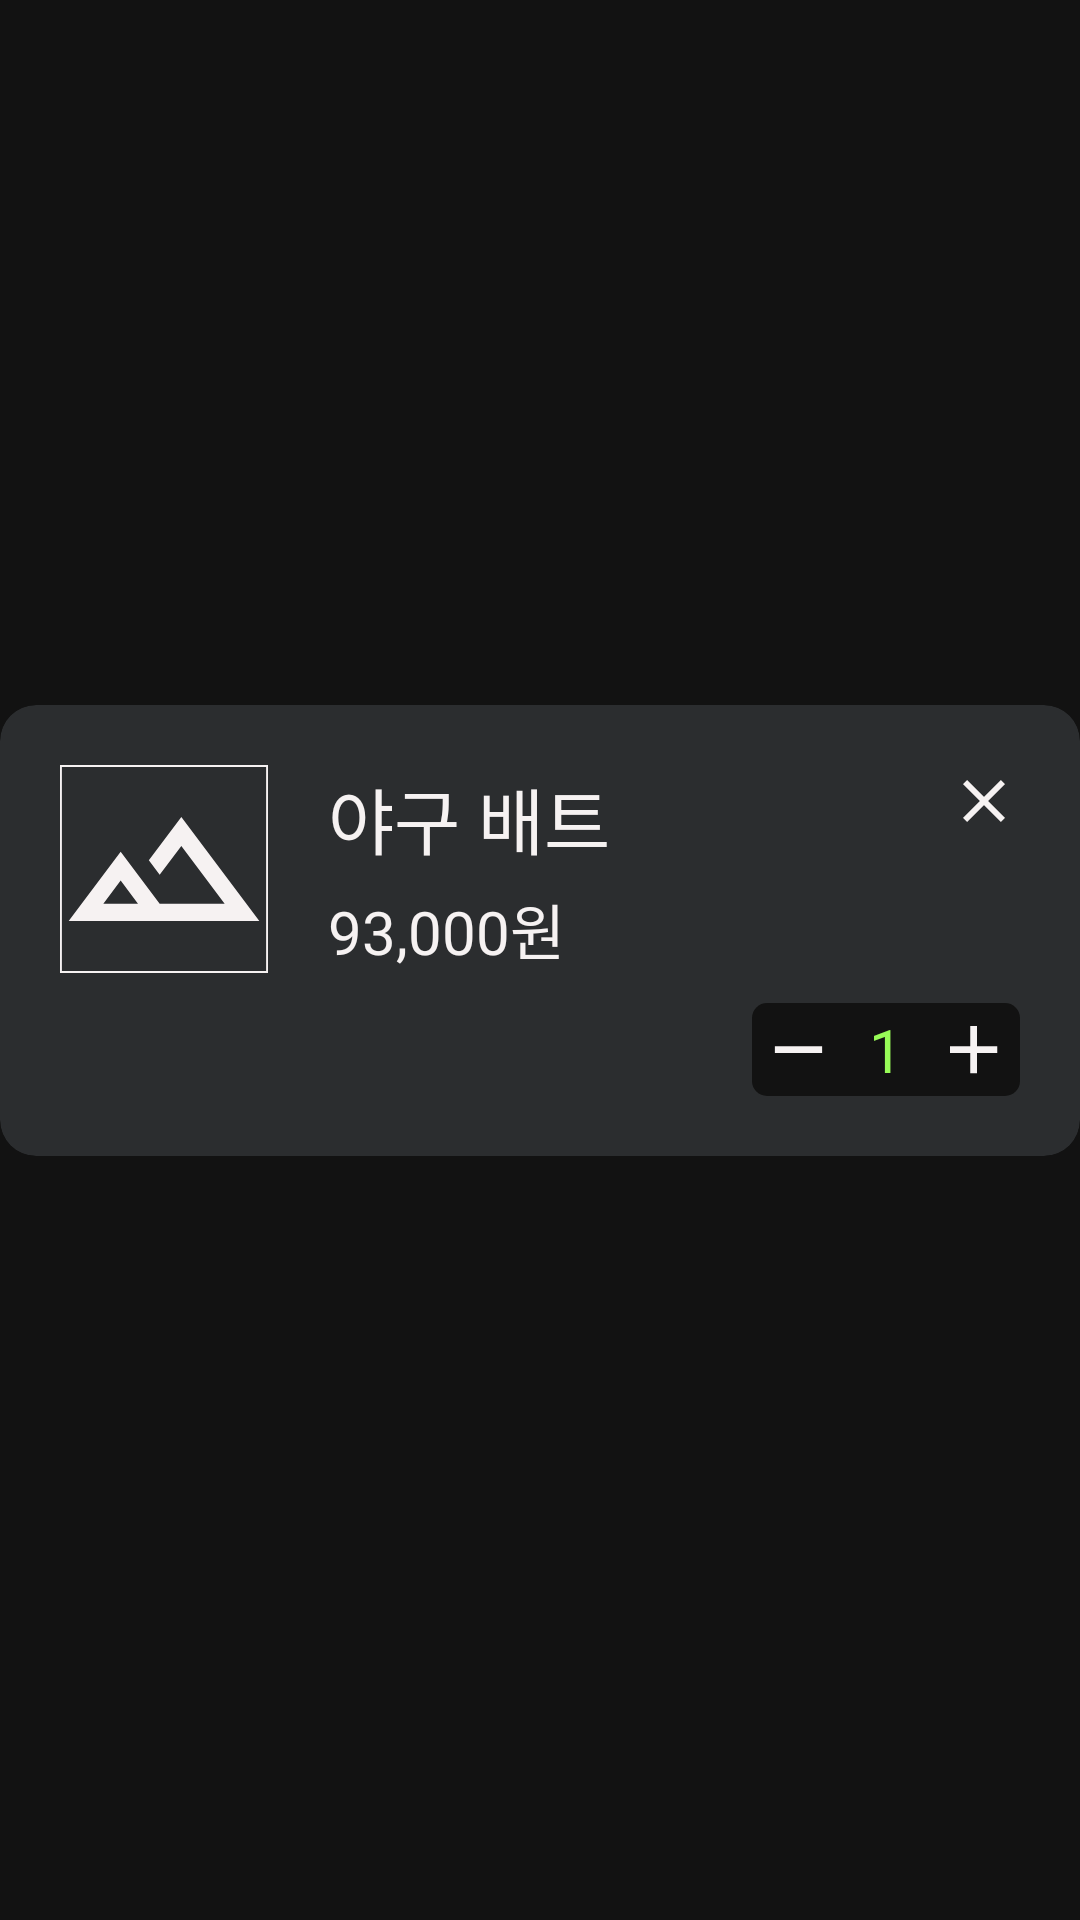

The Android layout XML behind this screen, and the referenced resources:
<!-- AndroidManifest.xml: application theme Theme.RentalFit -->
<!-- res/layout/list_cart_item.xml -->
<?xml version="1.0" encoding="utf-8"?>
<androidx.constraintlayout.widget.ConstraintLayout xmlns:android="http://schemas.android.com/apk/res/android"
    android:layout_width="match_parent"
    android:layout_height="wrap_content"
    android:background="@color/black_main"
    xmlns:app="http://schemas.android.com/apk/res-auto">

    <com.google.android.material.card.MaterialCardView
        android:id="@+id/cardViewListCartItem"
        android:layout_width="match_parent"
        android:layout_height="wrap_content"
        android:backgroundTint="@color/charcoal_main"
        app:strokeColor="@android:color/transparent"
        app:strokeWidth="0dp"
        android:layout_marginBottom="20dp"
        app:layout_constraintTop_toTopOf="parent"
        app:layout_constraintStart_toStartOf="parent"
        app:layout_constraintEnd_toEndOf="parent"
        app:layout_constraintBottom_toBottomOf="parent">

        <androidx.constraintlayout.widget.ConstraintLayout
            android:layout_width="match_parent"
            android:layout_height="match_parent"
            android:layout_margin="20dp">

            <ImageView
                android:id="@+id/imageListCartItem"
                android:layout_width="0dp"
                android:layout_height="0dp"
                app:layout_constraintDimensionRatio="1:1"
                app:layout_constraintTop_toTopOf="@+id/textListCartItemName"
                app:layout_constraintBottom_toBottomOf="@+id/textListCartItemPrice"
                app:layout_constraintStart_toStartOf="parent"
                android:src="@drawable/temp"/>

            <TextView
                android:id="@+id/textListCartItemName"
                android:layout_width="wrap_content"
                android:layout_height="wrap_content"
                android:text="야구 배트"
                style="@style/TextView_Place_Name"
                android:layout_marginStart="20dp"
                app:layout_constraintTop_toTopOf="parent"
                app:layout_constraintStart_toEndOf="@+id/imageListCartItem" />

            <TextView
                android:id="@+id/textListCartItemPrice"
                android:layout_width="wrap_content"
                android:layout_height="wrap_content"
                android:text="93,000원"
                android:fontFamily="@font/font_regular"
                android:textColor="@color/oatmeal_main"
                android:textSize="20sp"
                android:layout_marginStart="20dp"
                android:layout_marginTop="5dp"
                app:layout_constraintTop_toBottomOf="@+id/textListCartItemName"
                app:layout_constraintStart_toEndOf="@+id/imageListCartItem" />

            <androidx.constraintlayout.widget.ConstraintLayout
                android:layout_width="wrap_content"
                android:layout_height="wrap_content"
                android:layout_marginTop="10dp"
                android:background="@drawable/rounded_background2"
                app:layout_constraintTop_toBottomOf="@+id/textListCartItemPrice"
                app:layout_constraintEnd_toEndOf="parent"
                app:layout_constraintBottom_toBottomOf="parent">

                <ImageView
                    android:id="@+id/imageCartMinus"
                    android:layout_width="0dp"
                    android:layout_height="0dp"
                    android:src="@drawable/minus"
                    app:layout_constraintDimensionRatio="1:1"
                    app:layout_constraintTop_toTopOf="@+id/textCartCnt"
                    app:layout_constraintStart_toStartOf="parent"
                    app:layout_constraintEnd_toStartOf="@+id/textCartCnt"
                    app:layout_constraintBottom_toBottomOf="@+id/textCartCnt" />

                <TextView
                    android:id="@+id/textCartCnt"
                    android:layout_width="wrap_content"
                    android:layout_height="wrap_content"
                    android:text="1"
                    android:layout_marginHorizontal="10dp"
                    style="@style/TextView_Place_BottomSheet_Cost"
                    android:textColor="@color/neon_main"
                    android:textSize="20sp"
                    app:layout_constraintTop_toTopOf="parent"
                    app:layout_constraintBottom_toBottomOf="parent"
                    app:layout_constraintStart_toEndOf="@id/imageCartMinus"
                    app:layout_constraintEnd_toStartOf="@id/imageCartPlus"/>

                <ImageView
                    android:id="@+id/imageCartPlus"
                    android:layout_width="0dp"
                    android:layout_height="0dp"
                    android:src="@drawable/plus"
                    app:layout_constraintDimensionRatio="1:1"
                    app:layout_constraintTop_toTopOf="@id/textCartCnt"
                    app:layout_constraintStart_toEndOf="@+id/textCartCnt"
                    app:layout_constraintEnd_toEndOf="parent"
                    app:layout_constraintBottom_toBottomOf="@id/textCartCnt" />
            </androidx.constraintlayout.widget.ConstraintLayout>

            <ImageView
                android:id="@+id/deleteListCartItem"
                android:layout_width="wrap_content"
                android:layout_height="wrap_content"
                android:src="@drawable/close"
                app:layout_constraintTop_toTopOf="parent"
                app:layout_constraintEnd_toEndOf="parent" />

        </androidx.constraintlayout.widget.ConstraintLayout>
    </com.google.android.material.card.MaterialCardView>

</androidx.constraintlayout.widget.ConstraintLayout>
<!-- resources referenced by this layout -->
<resources>
  <color name="black_main">#121212</color>
  <color name="charcoal_main">#2B2D2F</color>
  <color name="neon_main">#97FB57</color>
  <color name="oatmeal_main">#F6F2F2</color>
  <!-- drawable close (drawable) -->
  <vector xmlns:android="http://schemas.android.com/apk/res/android"
      android:width="24dp"
      android:height="24dp"
      android:viewportWidth="960"
      android:viewportHeight="960">
    <path
        android:pathData="m256,760 l-56,-56 224,-224 -224,-224 56,-56 224,224 224,-224 56,56 -224,224 224,224 -56,56 -224,-224 -224,224Z"
        android:fillColor="@color/oatmeal_main"/>
  </vector>
  <!-- drawable minus (drawable) -->
  <vector xmlns:android="http://schemas.android.com/apk/res/android"
      android:width="30dp"
      android:height="30dp"
      android:viewportWidth="30"
      android:viewportHeight="30">
    <path
        android:pathData="M6.25,16.25V13.75H23.75V16.25H6.25Z"
        android:fillColor="#F6F2F2"/>
  </vector>
  <!-- drawable plus (drawable) -->
  <vector xmlns:android="http://schemas.android.com/apk/res/android"
      android:width="30dp"
      android:height="30dp"
      android:viewportWidth="30"
      android:viewportHeight="30">
    <path
        android:pathData="M13.75,16.25H6.25V13.75H13.75V6.25H16.25V13.75H23.75V16.25H16.25V23.75H13.75V16.25Z"
        android:fillColor="#F6F2F2"/>
  </vector>
  <!-- drawable rounded_background2 (drawable) -->
  <?xml version="1.0" encoding="utf-8"?>
  <shape xmlns:android="http://schemas.android.com/apk/res/android">
      <solid android:color="@color/black_main" /> 
      <corners android:radius="5dp" /> 
      <padding
          android:left="2dp"
          android:top="2dp"
          android:right="2dp"
          android:bottom="2dp" />
  </shape>
  <!-- drawable temp (drawable) -->
  <vector xmlns:android="http://schemas.android.com/apk/res/android"
      android:width="110dp"
      android:height="110dp"
      android:viewportWidth="110"
      android:viewportHeight="110">
    <path
        android:strokeWidth="1"
        android:pathData="M0.5,0.5h109v109h-109z"
        android:fillColor="#00000000"
        android:strokeColor="#F6F2F2"/>
    <path
        android:pathData="M4.58,82.5L32.08,45.83L52.71,73.33H87.08L64.17,42.85L52.71,57.98L46.98,50.42L64.17,27.5L105.42,82.5H4.58ZM22.92,73.33H41.25L32.08,61.07L22.92,73.33Z"
        android:fillColor="#F6F2F2"/>
  </vector>
  <style name="TextView_Place_BottomSheet_Cost">
          <item name="android:textSize">24sp</item>
          <item name="android:fontFamily">@font/font_semi_bold</item>
          <item name="android:textColor">@color/neon_main</item>
      </style>
  <style name="TextView_Place_Name">
          <item name="android:textSize">24sp</item>
          <item name="android:fontFamily">@font/font_semi_bold</item>
          <item name="android:textColor">@color/oatmeal_main</item>
      </style>
  <style name="Theme.RentalFit" parent="Base.Theme.RentalFit" />
  <style name="Base.Theme.RentalFit" parent="Theme.Material3.DayNight.NoActionBar">
          
           <item name="colorPrimary">@color/black_main</item>
          <item name="android:windowContentOverlay">@null</item>
          <item name="android:windowIsTranslucent">true</item>
      </style>
</resources>
